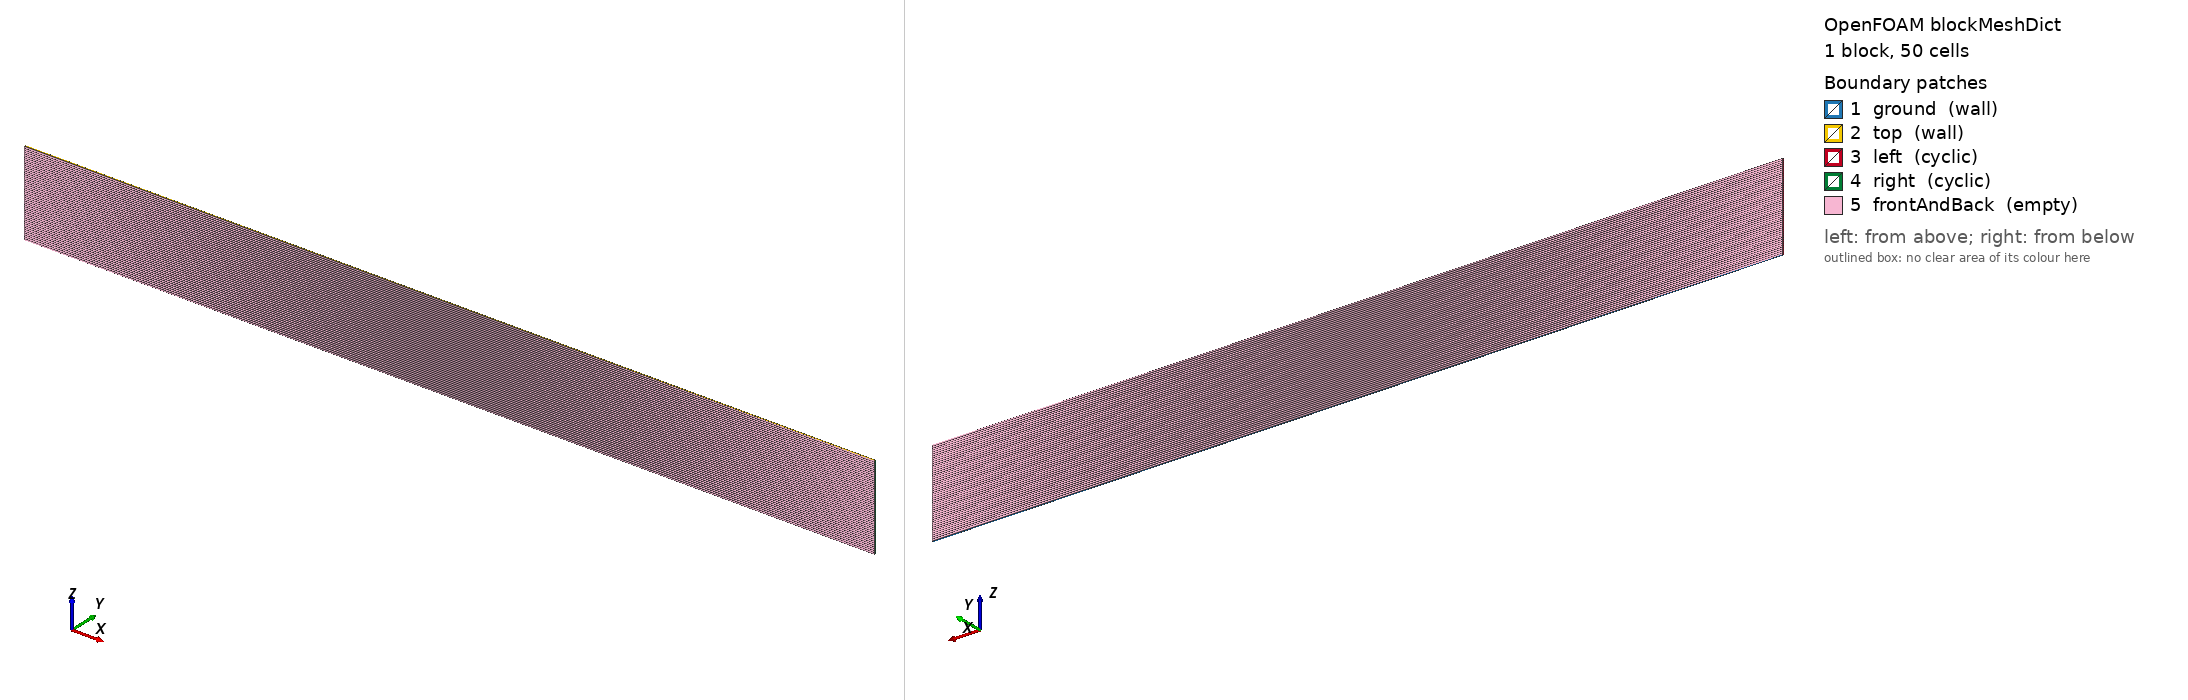

OpenFOAM case: the mesh blockMesh builds from blockMeshDict, 1 block(s), 50 cells. Boundary patches (legend numbers): 1 ground (wall), 2 top (wall), 3 left (cyclic), 4 right (cyclic), 5 frontAndBack (empty). Left view from above one corner, right view from below the opposite corner. Boundary conditions: 0 field file(s) under 0/; 0 of 5 drawn patches have an entry in a shipped field file.

=== system/blockMeshDict ===
/*---------------------------------------------------------------------------*\
| =========                 |                                                 |
| \\      /  F ield         | OpenFOAM: The Open Source CFD Toolbox           |
|  \\    /   O peration     | Version:  1.4                                   |
|   \\  /    A nd           | Web:      http://www.openfoam.org               |
|    \\/     M anipulation  |                                                 |
\*---------------------------------------------------------------------------*/

FoamFile
{
    version         2.0;
    format          ascii;

    root            "";
    case            "";
    instance        "";
    local           "";

    class           dictionary;
    object          blockMeshDict;
}

// * * * * * * * * * * * * * * * * * * * * * * * * * * * * * * * * * * * * * //

convertToMeters 1;

vertices
(
    (   0 0.02  0)         // 0
    ( 10 0.02  0)         // 1
    ( 10 0.02  1)         // 2
    (   0 0.02  1)         // 3
    (   0    0  0)         // 4
    ( 10    0  0)         // 5
    ( 10    0  1)         // 6
    (   0    0  1)         // 7
);

blocks
(
    hex (0 1 2 3 4 5 6 7) (1 50 1) simpleGrading (1 1 1)
);

edges
(
);

boundary
(
    ground
    {
        type wall;
        faces
        (
            (1 5 4 0)
        );
    }
    top
    {
        type wall;
        faces
        (
            (3 7 6 2)
        );
    }
    left
    {
        type cyclic;
        neighbourPatch right;
        faces
        (
            (0 4 7 3)
        );
    }
    right
    {
        type cyclic;
        neighbourPatch left;
        faces
        (
            (1 5 6 2)
        );
    }
    frontAndBack
    {
        type empty;
        faces
        (
            (0 3 2 1)
            (4 5 6 7)
        );
    }
);

mergePatchPairs
(
);

// ************************************************************************* //
